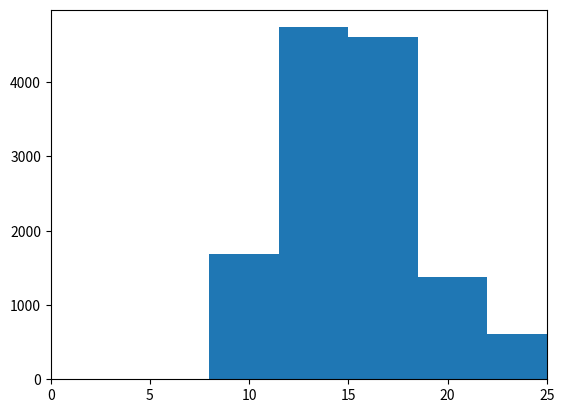

The script that saved this image:
from __future__ import print_function
"""
Created on Wed Apr 22 16:02:53 2015

Basic integrate-and-fire neuron 
[redacted]

[redacted]
"""

import numpy as np
import matplotlib.pyplot as plt


# input current
I = 1 # nA

# capacitance and leak resistance
C = 1 # nF
R = 40 # M ohms

# I & F implementation dV/dt = - V/RC + I/C
# Using h = 1 ms step size, Euler method

V = 0
tstop = 200000
abs_ref = 5 # absolute refractory period 
ref = 0 # absolute refractory period counter
V_trace = []  # voltage trace for plotting
V_th = 10 # spike threshold
spiketimes = [] # list of spike times

# input current
noiseamp = 1 # amplitude of added noise
I += noiseamp*np.random.normal(0, 1, (tstop,)) # nA; Gaussian noise

spikeTimes=[]
for t in range(tstop):
  
   if not ref:
       V = V - (V/(R*C)) + (I[t]/C)
   else:
       ref -= 1
       V = 0.2 * V_th # reset voltage
   
   if V > V_th:
       spikeTimes.append(t)
       V = 50 # emit spike
       ref = abs_ref # set refractory counter

   V_trace += [V]


#plt.plot(V_trace)
#plt.plot(np.diff(V_trace))
#print(spikeTimes)
#print(np.diff(spikeTimes))
plt.figure()
plt.hist(np.diff(spikeTimes))
plt.xlim(0,25)
plt.show()